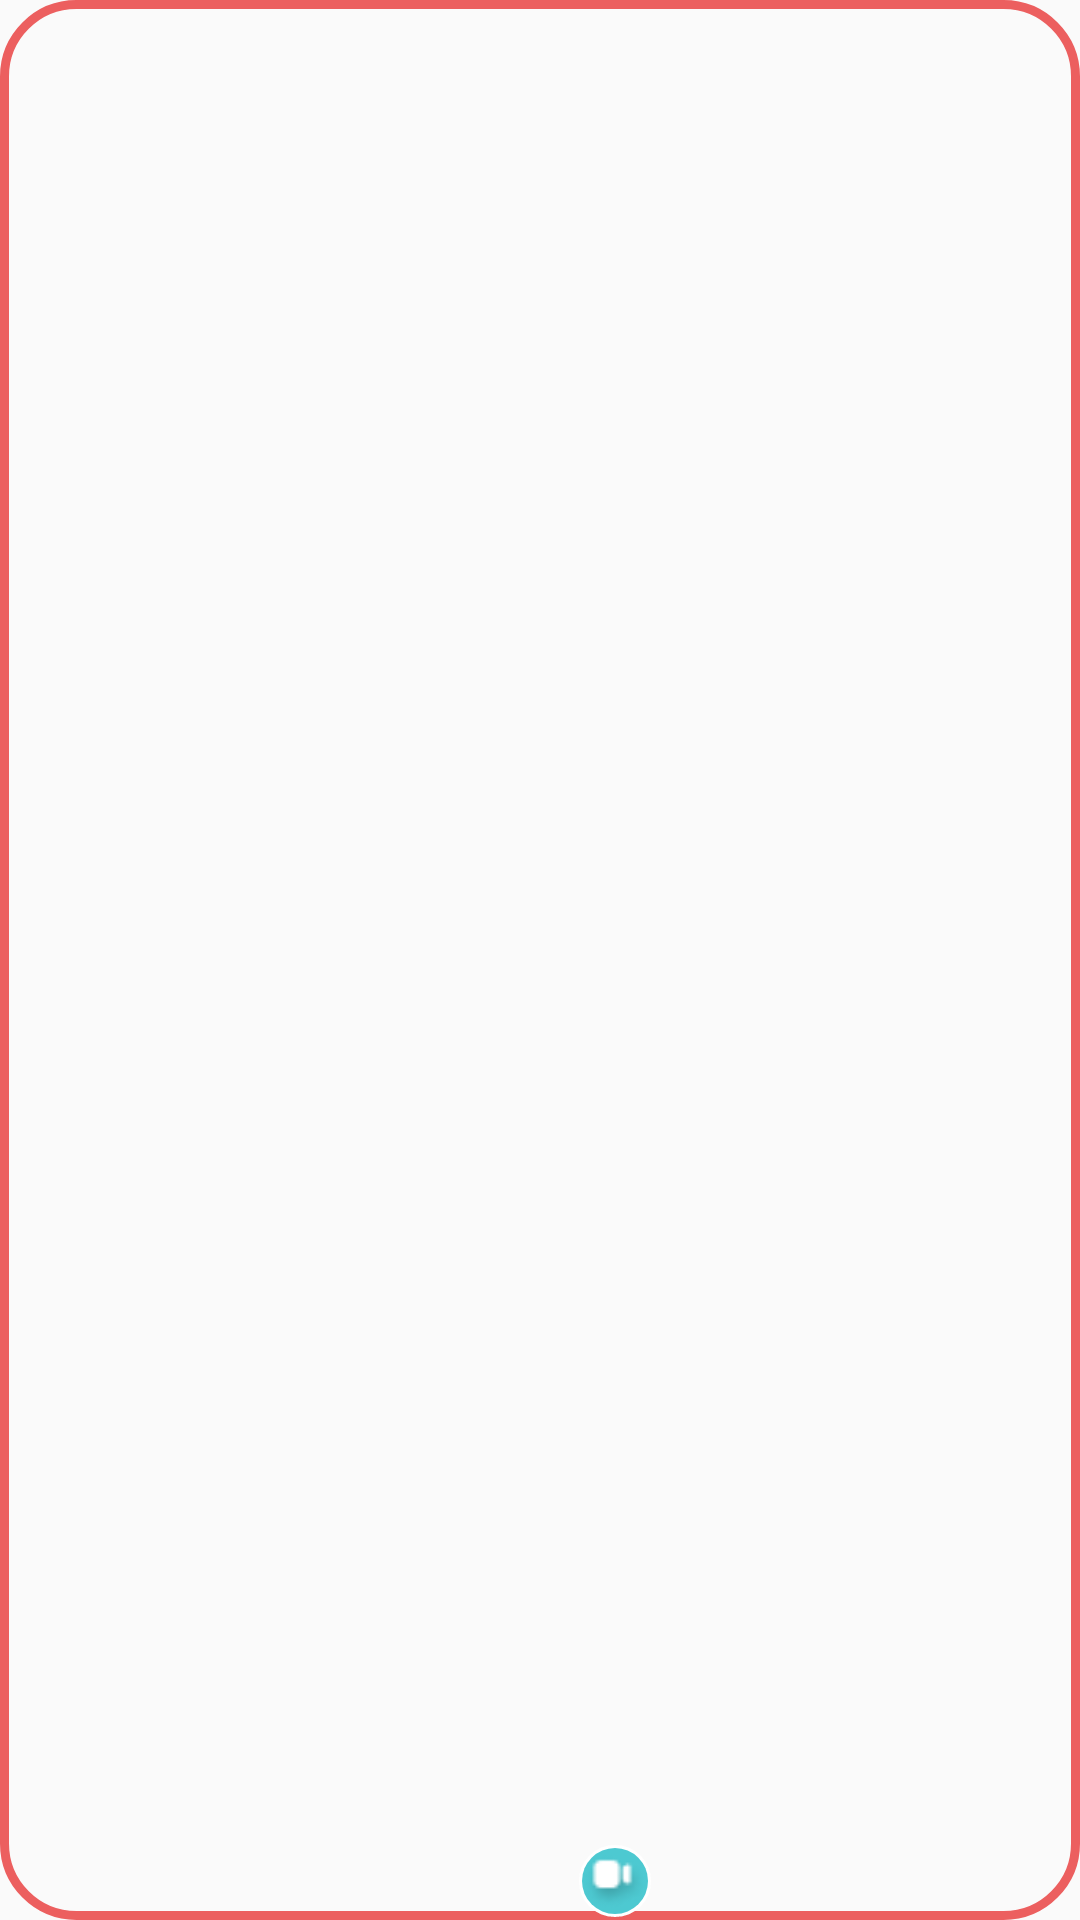

This screen was rendered from an Android layout file. Write that file and the resources it references.
<!-- AndroidManifest.xml: application theme Theme.Second_Task_Kotlin -->
<!-- res/layout/home_live_streaming_recycler_item.xml -->
<?xml version="1.0" encoding="utf-8"?>
<androidx.constraintlayout.widget.ConstraintLayout xmlns:android="http://schemas.android.com/apk/res/android"
    xmlns:app="http://schemas.android.com/apk/res-auto"
    xmlns:tools="http://schemas.android.com/tools"
    android:layout_width="72dp"
    android:layout_height="72dp"
    android:background="@drawable/recycler_square"
    android:padding="1dp"
    android:layout_marginEnd="18dp">

    <ImageView
        android:id="@+id/home_rv1_avatar"
        android:layout_width="70dp"
        android:layout_height="70dp"
        android:padding="2dp"
        app:layout_constraintBottom_toBottomOf="parent"
        app:layout_constraintEnd_toEndOf="parent"
        app:layout_constraintStart_toStartOf="parent"
        app:layout_constraintTop_toTopOf="parent"
        app:srcCompat="@drawable/recycler_ava_1" />

    <androidx.constraintlayout.widget.ConstraintLayout
        android:layout_width="24dp"
        android:layout_height="24dp"
        android:layout_marginStart="50dp"
        android:background="@drawable/home_recycle_live_stream_video_ellipse"
        app:layout_constraintBottom_toBottomOf="parent"
        app:layout_constraintEnd_toEndOf="parent"
        app:layout_constraintStart_toStartOf="parent">

        <ImageView
            android:id="@+id/home_rv1_icon"
            android:layout_width="22dp"
            android:layout_height="22dp"
            android:background="@drawable/home_recycler_live_stream_background_vedeo_icon"
            app:layout_constraintBottom_toBottomOf="parent"
            app:layout_constraintEnd_toEndOf="parent"
            app:layout_constraintStart_toStartOf="parent"
            app:layout_constraintTop_toTopOf="parent"
            app:srcCompat="@drawable/home_recycler_live_stream_video_icon" />
    </androidx.constraintlayout.widget.ConstraintLayout>

</androidx.constraintlayout.widget.ConstraintLayout>
<!-- resources referenced by this layout -->
<resources>
  <!-- drawable home_recycle_live_stream_video_ellipse (drawable) -->
  <shape xmlns:android="http://schemas.android.com/apk/res/android"
  
      android:shape="rectangle">
      <stroke
          android:width="2dp"
          android:color="@color/white"
          />
      <corners
          android:radius="24dp"
          />
  
  </shape>
  <!-- drawable home_recycler_live_stream_background_vedeo_icon (drawable) -->
  <shape xmlns:android="http://schemas.android.com/apk/res/android"
  
      android:shape="oval">
  
      <solid android:color="@color/tosqa"
          />
      <corners
          android:topLeftRadius="5dp"
          android:topRightRadius="5dp"
          android:bottomLeftRadius="5dp"
          android:bottomRightRadius="5dp"/>
  </shape>
  <!-- drawable home_recycler_live_stream_video_icon: png bitmap (drawable, 777 bytes) -->
  <!-- drawable recycler_square (drawable) -->
  <shape xmlns:android="http://schemas.android.com/apk/res/android"
  
      android:shape="rectangle">
      <stroke
          android:width="3dp"
          android:color="@color/primary_red"
          />
      <corners
          android:radius="24dp"
          />
  
  </shape>
  <style name="Theme.Second_Task_Kotlin" parent="Theme.AppCompat.Light.NoActionBar">
          
          <item name="colorPrimary">@color/purple_500</item>
          <item name="colorPrimaryVariant">@color/purple_700</item>
          <item name="colorOnPrimary">@color/white</item>
          
          <item name="colorSecondary">@color/teal_200</item>
          <item name="colorSecondaryVariant">@color/teal_700</item>
          <item name="colorOnSecondary">@color/black</item>
          
          <item name="android:statusBarColor" tools:targetApi="l">?attr/colorPrimaryVariant</item>
          
      </style>
  <color name="white">#FFFFFF</color>
  <color name="tosqa">#4DC9D1</color>
  <color name="primary_red">#EC5F5F</color>
  <color name="purple_500">#FF6200EE</color>
  <color name="purple_700">#FF3700B3</color>
  <color name="teal_200">#FF03DAC5</color>
  <color name="teal_700">#FF018786</color>
  <color name="black">#FF000000</color>
</resources>
